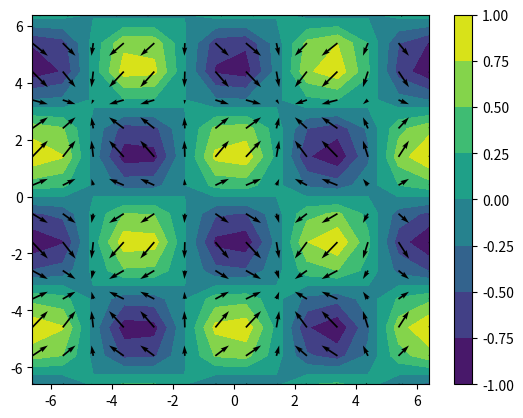

Python code for this plot:
from matplotlib.pyplot import cm
import numpy as np
import matplotlib.pyplot as plt


# Contour Plot
X, Y = np.mgrid[-6.6: 6.6, -6.6: 6.6]
Z = (np.cos(X) * np.sin(Y))
cp = plt.contourf(X, Y, Z)
cb = plt.colorbar(cp)

X, Y = np.mgrid[-6.6: 6.6, -6.6: 6.6]
U = np.cos(X)
V = np.sin(Y)
quiv = plt.quiver(X, Y, U, V)



plt.show()